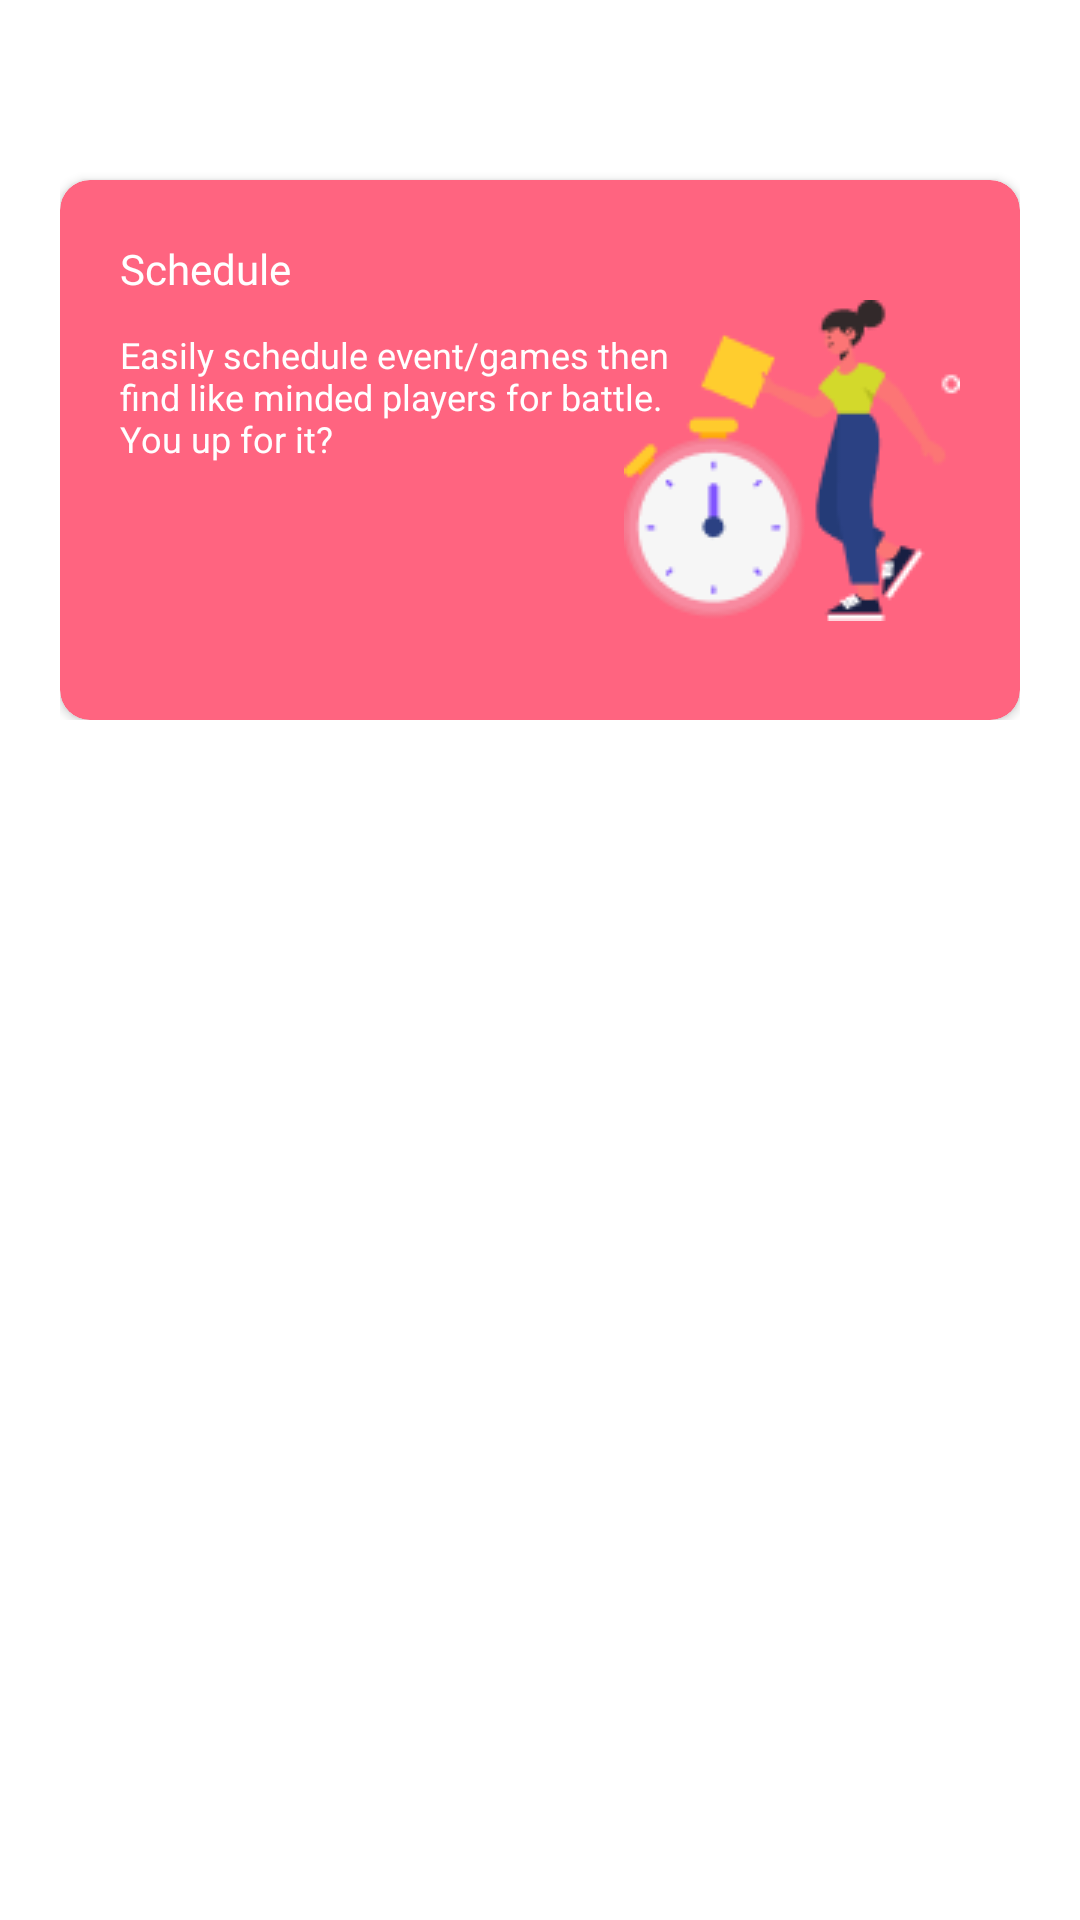

Write the Android layout XML for this screen, with the resource values it uses.
<!-- AndroidManifest.xml: application theme Theme.GAAMETIIME -->
<!-- res/layout/activity_login.xml -->
<?xml version="1.0" encoding="utf-8"?>
<ScrollView xmlns:android="http://schemas.android.com/apk/res/android"
    xmlns:app="http://schemas.android.com/apk/res-auto"
    xmlns:tools="http://schemas.android.com/tools"
    android:layout_width="match_parent"
    android:layout_height="match_parent"
    android:orientation="vertical"
    tools:context=".login.LoginActivity">

    <LinearLayout
        android:layout_width="match_parent"
        android:layout_height="wrap_content"
        android:orientation="vertical"
        android:layout_marginTop="30dp"
        android:paddingHorizontal="20dp">

        <ImageView
            android:layout_width="wrap_content"
            android:layout_height="wrap_content"
            android:src="@drawable/lines" />

        <androidx.cardview.widget.CardView
            android:layout_width="match_parent"
            android:layout_height="180dp"
            android:layout_marginTop="30dp"
            app:cardBackgroundColor="#FF6480"
            app:cardCornerRadius="10dp">

            <TextView
                android:layout_width="wrap_content"
                android:layout_height="wrap_content"
                android:layout_marginStart="20dp"
                android:layout_marginTop="20dp"
                android:fontFamily="@font/poppins_bold"
                android:text="Schedule"
                android:textColor="@color/white" />

            <TextView
                android:layout_width="200dp"
                android:layout_height="wrap_content"
                android:layout_marginStart="20dp"
                android:layout_marginTop="50dp"
                android:text="Easily schedule event/games
then find like minded players for battle. You up for it?"
                android:textColor="@color/white"
                android:textSize="12dp" />

            <ImageView
                android:layout_width="wrap_content"
                android:layout_height="wrap_content"
                android:layout_gravity="end"
                android:layout_marginTop="40dp"
                android:layout_marginEnd="20dp"
                android:src="@drawable/img" />
        </androidx.cardview.widget.CardView>

    </LinearLayout>

</ScrollView>
<!-- resources referenced by this layout -->
<resources>
  <!-- drawable img: png bitmap (drawable, 7242 bytes) -->
  <style name="Theme.GAAMETIIME" parent="Theme.MaterialComponents.DayNight.NoActionBar">
          
          <item name="colorPrimary">#FF6480</item>
          <item name="colorPrimaryVariant">#FF6480</item>
          <item name="colorOnPrimary">@color/white</item>
          
          <item name="colorSecondary">@color/teal_200</item>
          <item name="colorSecondaryVariant">@color/teal_700</item>
          <item name="colorOnSecondary">@color/black</item>
          
          <item name="android:statusBarColor" tools:targetApi="l">?attr/colorPrimaryVariant</item>
          
      </style>
  <!-- not gathered from this repository: default colours our renderer supplied (Android Studio template values) -->
  <color name="teal_200">#FF03DAC5</color>
  <color name="teal_700">#FF018786</color>
  <color name="black">#FF000000</color>
  <color name="white">#FFFFFFFF</color>
</resources>
